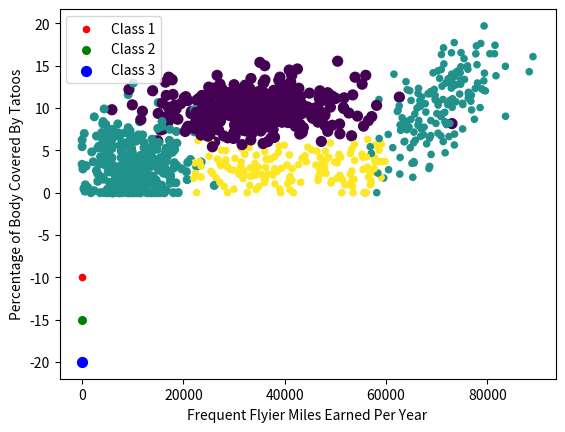

Python code for this plot:
'''
Created on Oct 6, 2010

@author: Peter
'''
from numpy import *
import matplotlib
import matplotlib.pyplot as plt
from matplotlib.patches import Rectangle


n = 1000 #number of points to create
xcord = zeros((n))
ycord = zeros((n))
markers =[]
colors =[]
fw = open('testSet.txt','w')
for i in range(n):
    [r0,r1] = random.standard_normal(2)
    myClass = random.uniform(0,1)
    if (myClass <= 0.16):
        fFlyer = random.uniform(22000, 60000)
        tats = 3 + 1.6*r1
        markers.append(20)
        colors.append(2.1)
        classLabel = 1 #'didntLike'
        # print ("%d, %f, class1") % (fFlyer, tats)
    elif ((myClass > 0.16) and (myClass <= 0.33)):
        fFlyer = 6000*r0 + 70000
        tats = 10 + 3*r1 + 2*r0
        markers.append(20)
        colors.append(1.1)
        classLabel = 1 #'didntLike'
        # print ("%d, %f, class1") % (fFlyer, tats)
    elif ((myClass > 0.33) and (myClass <= 0.66)):
        fFlyer = 5000*r0 + 10000
        tats = 3 + 2.8*r1
        markers.append(30)
        colors.append(1.1)
        classLabel = 2 #'smallDoses'
        # print ("%d, %f, class2") % (fFlyer, tats)
    else:
        fFlyer = 10000*r0 + 35000
        tats = 10 + 2.0*r1
        markers.append(50)
        colors.append(0.1)
        classLabel = 3 #'largeDoses'
        # print ("%d, %f, class3") % (fFlyer, tats)
    if (tats < 0): tats =0
    if (fFlyer < 0): fFlyer =0
    xcord[i] = fFlyer; ycord[i]=tats
    fw.write("%d\t%f\t%f\t%d\n" % (fFlyer, tats, random.uniform(0.0, 1.7), classLabel))

fw.close()
fig = plt.figure()
ax = fig.add_subplot(111)
ax.scatter(xcord,ycord, c=colors, s=markers)
type1 = ax.scatter([-10], [-10], s=20, c='red')
type2 = ax.scatter([-10], [-15], s=30, c='green')
type3 = ax.scatter([-10], [-20], s=50, c='blue')
ax.legend([type1, type2, type3], ["Class 1", "Class 2", "Class 3"], loc=2)
#ax.axis([-5000,100000,-2,25])
plt.xlabel('Frequent Flyier Miles Earned Per Year')
plt.ylabel('Percentage of Body Covered By Tatoos')
plt.show()
